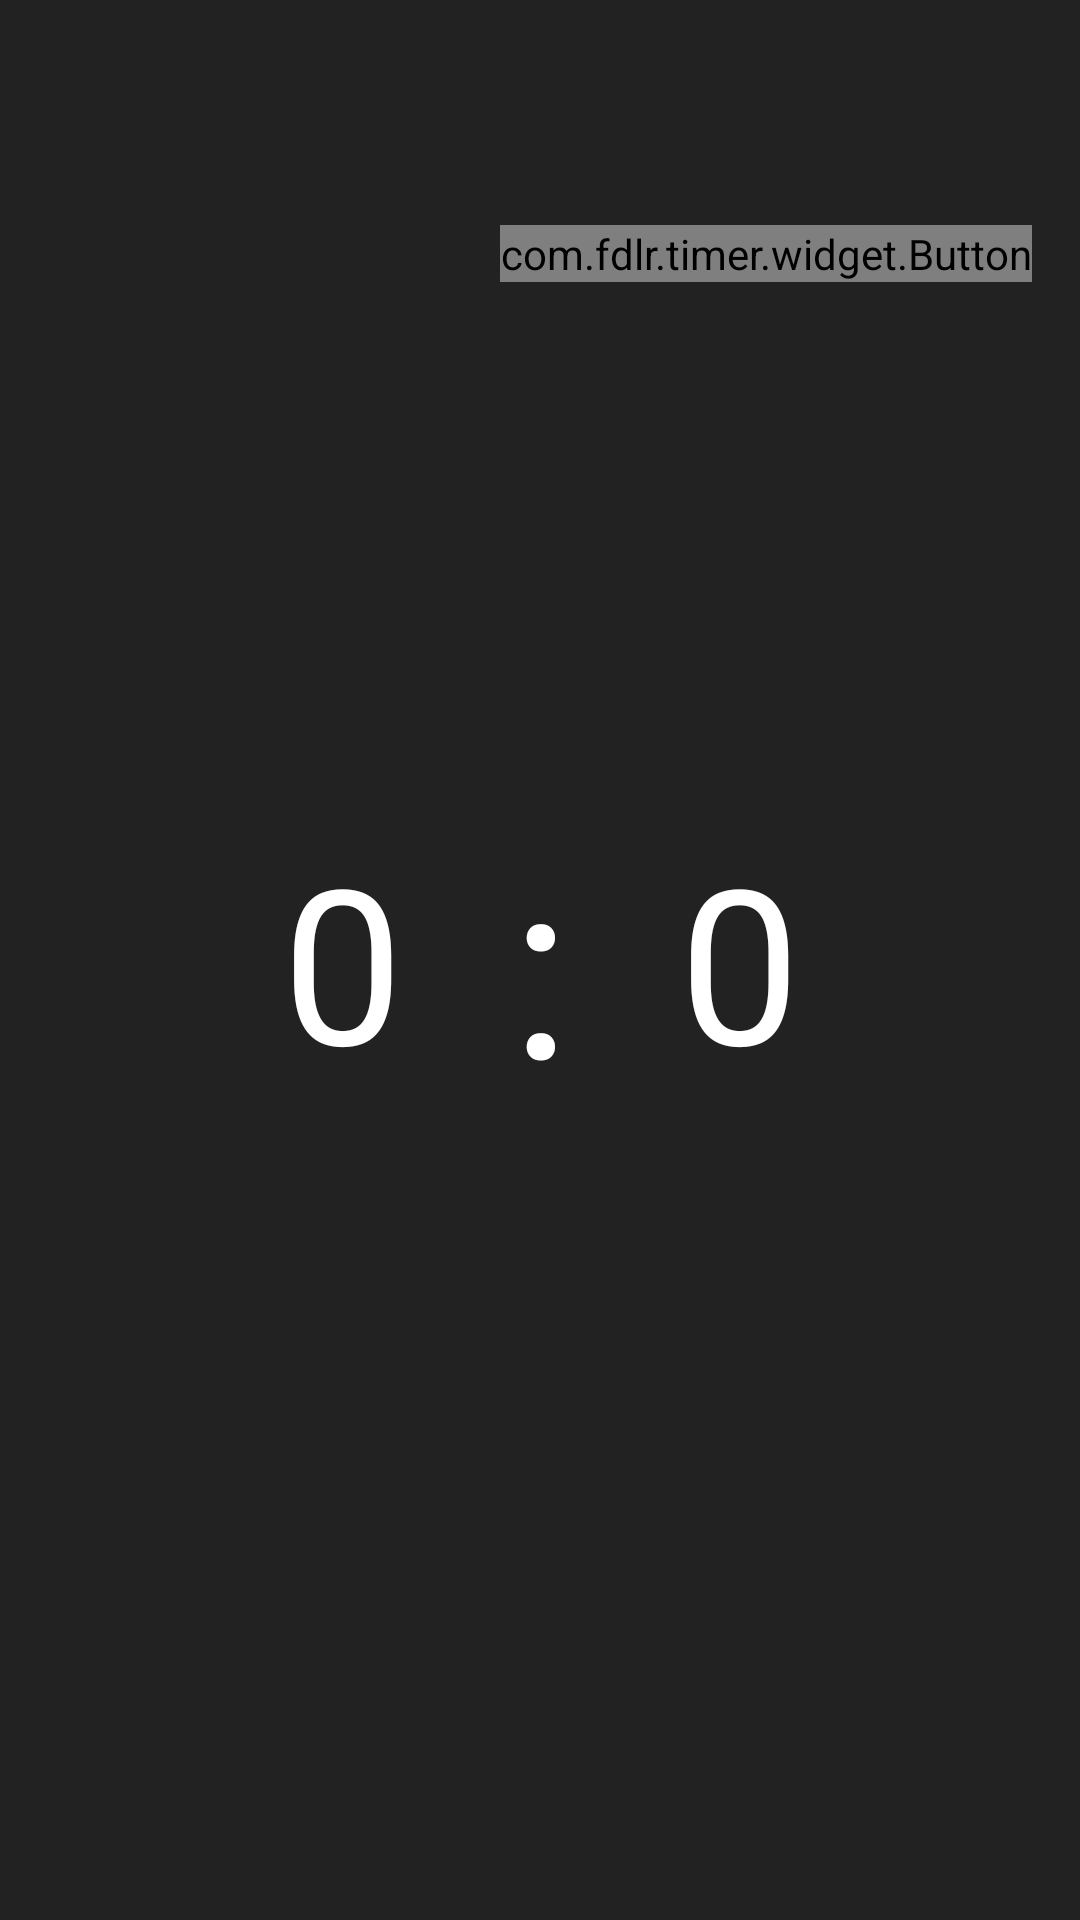

The Android layout XML behind this screen, and the referenced resources:
<!-- AndroidManifest.xml: application theme Theme.Timer -->
<!-- res/layout/include_select_time.xml -->
<?xml version="1.0" encoding="utf-8"?>
<layout xmlns:android="http://schemas.android.com/apk/res/android"
    xmlns:app="http://schemas.android.com/apk/res-auto">

    <androidx.constraintlayout.widget.ConstraintLayout
        android:layout_width="match_parent"
        android:layout_height="match_parent"
        android:background="#E50A0A0A">

        <com.example.timer.widget.Button
            android:id="@+id/closeBtt"
            android:layout_width="wrap_content"
            android:layout_height="wrap_content"
            android:layout_marginTop="75dp"
            android:layout_marginEnd="16dp"
            app:IsSmall="true"
            app:icon="@drawable/ic_baseline_close_24"
            app:layout_constraintEnd_toEndOf="parent"
            app:layout_constraintTop_toTopOf="parent" />

        <NumberPicker
            android:id="@+id/minPicker"
            android:layout_width="wrap_content"
            android:layout_height="300dp"
            android:layout_marginEnd="24dp"
            android:descendantFocusability="blocksDescendants"
            android:theme="@style/AppTheme.Picker"
            app:layout_constraintBottom_toBottomOf="parent"
            app:layout_constraintEnd_toStartOf="@+id/textView2"
            app:layout_constraintHorizontal_chainStyle="packed"
            app:layout_constraintStart_toStartOf="parent"
            app:layout_constraintTop_toTopOf="parent" />

        <TextView
            android:id="@+id/textView2"
            android:layout_width="wrap_content"
            android:layout_height="wrap_content"
            android:text=":"
            android:textColor="@color/white"
            android:textSize="84sp"
            app:layout_constraintBottom_toBottomOf="@+id/secondPicker"
            app:layout_constraintEnd_toStartOf="@+id/secondPicker"
            app:layout_constraintHorizontal_bias="0.5"
            app:layout_constraintStart_toEndOf="@+id/minPicker"
            app:layout_constraintTop_toTopOf="@+id/secondPicker" />

        <NumberPicker
            android:id="@+id/secondPicker"
            android:layout_width="wrap_content"
            android:layout_height="300dp"
            android:layout_marginStart="24dp"
            android:descendantFocusability="blocksDescendants"
            android:theme="@style/AppTheme.Picker"
            app:layout_constraintBottom_toBottomOf="parent"
            app:layout_constraintEnd_toEndOf="parent"
            app:layout_constraintStart_toEndOf="@+id/textView2"
            app:layout_constraintTop_toTopOf="parent" />


        <com.example.timer.widget.Button
            android:id="@+id/setTimerBtt"
            android:layout_width="wrap_content"
            android:layout_height="wrap_content"
            android:layout_marginBottom="120dp"
            android:visibility="gone"
            app:IsLarge="true"
            app:icon="@drawable/ic_select_time"
            app:layout_constraintBottom_toBottomOf="parent"
            app:layout_constraintEnd_toEndOf="parent"
            app:layout_constraintHorizontal_bias="0.498"
            app:layout_constraintStart_toStartOf="parent"
            app:layout_constraintTop_toBottomOf="@+id/secondPicker"
            app:layout_constraintVertical_bias="0.505" />


    </androidx.constraintlayout.widget.ConstraintLayout>
</layout>
<!-- resources referenced by this layout -->
<resources>
  <!-- drawable ic_select_time (drawable) -->
  <vector xmlns:android="http://schemas.android.com/apk/res/android"
      android:width="80dp"
      android:height="80dp"
      android:viewportWidth="80"
      android:viewportHeight="80">
    <path
        android:pathData="M0,0h80v80h-80z"
        android:fillColor="#ffffff"
        android:fillAlpha="0.00"/>
    <group>
  
      <path
          android:pathData="M40,6.6667C21.62,6.6667 6.6667,21.62 6.6667,40C6.6667,58.38 21.62,73.3334 40,73.3334C58.38,73.3334 73.3334,58.38 73.3334,40C73.3334,36.2467 72.68,32.6474 71.53,29.2774L66.1328,34.6745C66.4828,36.3945 66.6667,38.1767 66.6667,40C66.6667,54.7034 54.7034,66.6667 40,66.6667C25.2967,66.6667 13.3334,54.7034 13.3334,40C13.3334,25.2967 25.2967,13.3334 40,13.3334C45.4434,13.3334 50.5064,14.9797 54.7331,17.793L59.5052,13.0209C54.0119,9.0408 47.2834,6.6667 40,6.6667ZM70.9765,10.9766L36.6667,45.2865L25.6901,34.3099L20.9766,39.0234L36.6667,54.7135L75.6901,15.6901L70.9765,10.9766Z"
          android:fillColor="#ffffff"
          android:fillType="evenOdd"/>
    </group>
  </vector>
  <style name="AppTheme.Picker" parent="Theme.AppCompat.Light.NoActionBar">
          <item name="android:textColorPrimary">@android:color/white</item>
          <item name="android:textSize">72sp</item>
          <item name="colorControlNormal">@android:color/transparent</item>
      </style>
  <style name="Theme.Timer" parent="Theme.MaterialComponents.DayNight.NoActionBar">
          
          <item name="colorPrimary">@color/purple_500</item>
          <item name="colorPrimaryVariant">@color/purple_700</item>
          <item name="colorOnPrimary">@color/white</item>
          
          <item name="colorSecondary">@color/teal_200</item>
          <item name="colorSecondaryVariant">@color/teal_700</item>
          <item name="colorOnSecondary">@color/black</item>
          
          <item name="android:statusBarColor" tools:targetApi="l">?attr/colorPrimaryVariant</item>
          
      </style>
  <!-- not gathered from this repository: default colours our renderer supplied (Android Studio template values) -->
  <color name="purple_500">#FF6200EE</color>
  <color name="purple_700">#FF3700B3</color>
  <color name="teal_200">#FF03DAC5</color>
  <color name="teal_700">#FF018786</color>
  <color name="black">#FF000000</color>
  <color name="white">#FFFFFFFF</color>
</resources>
